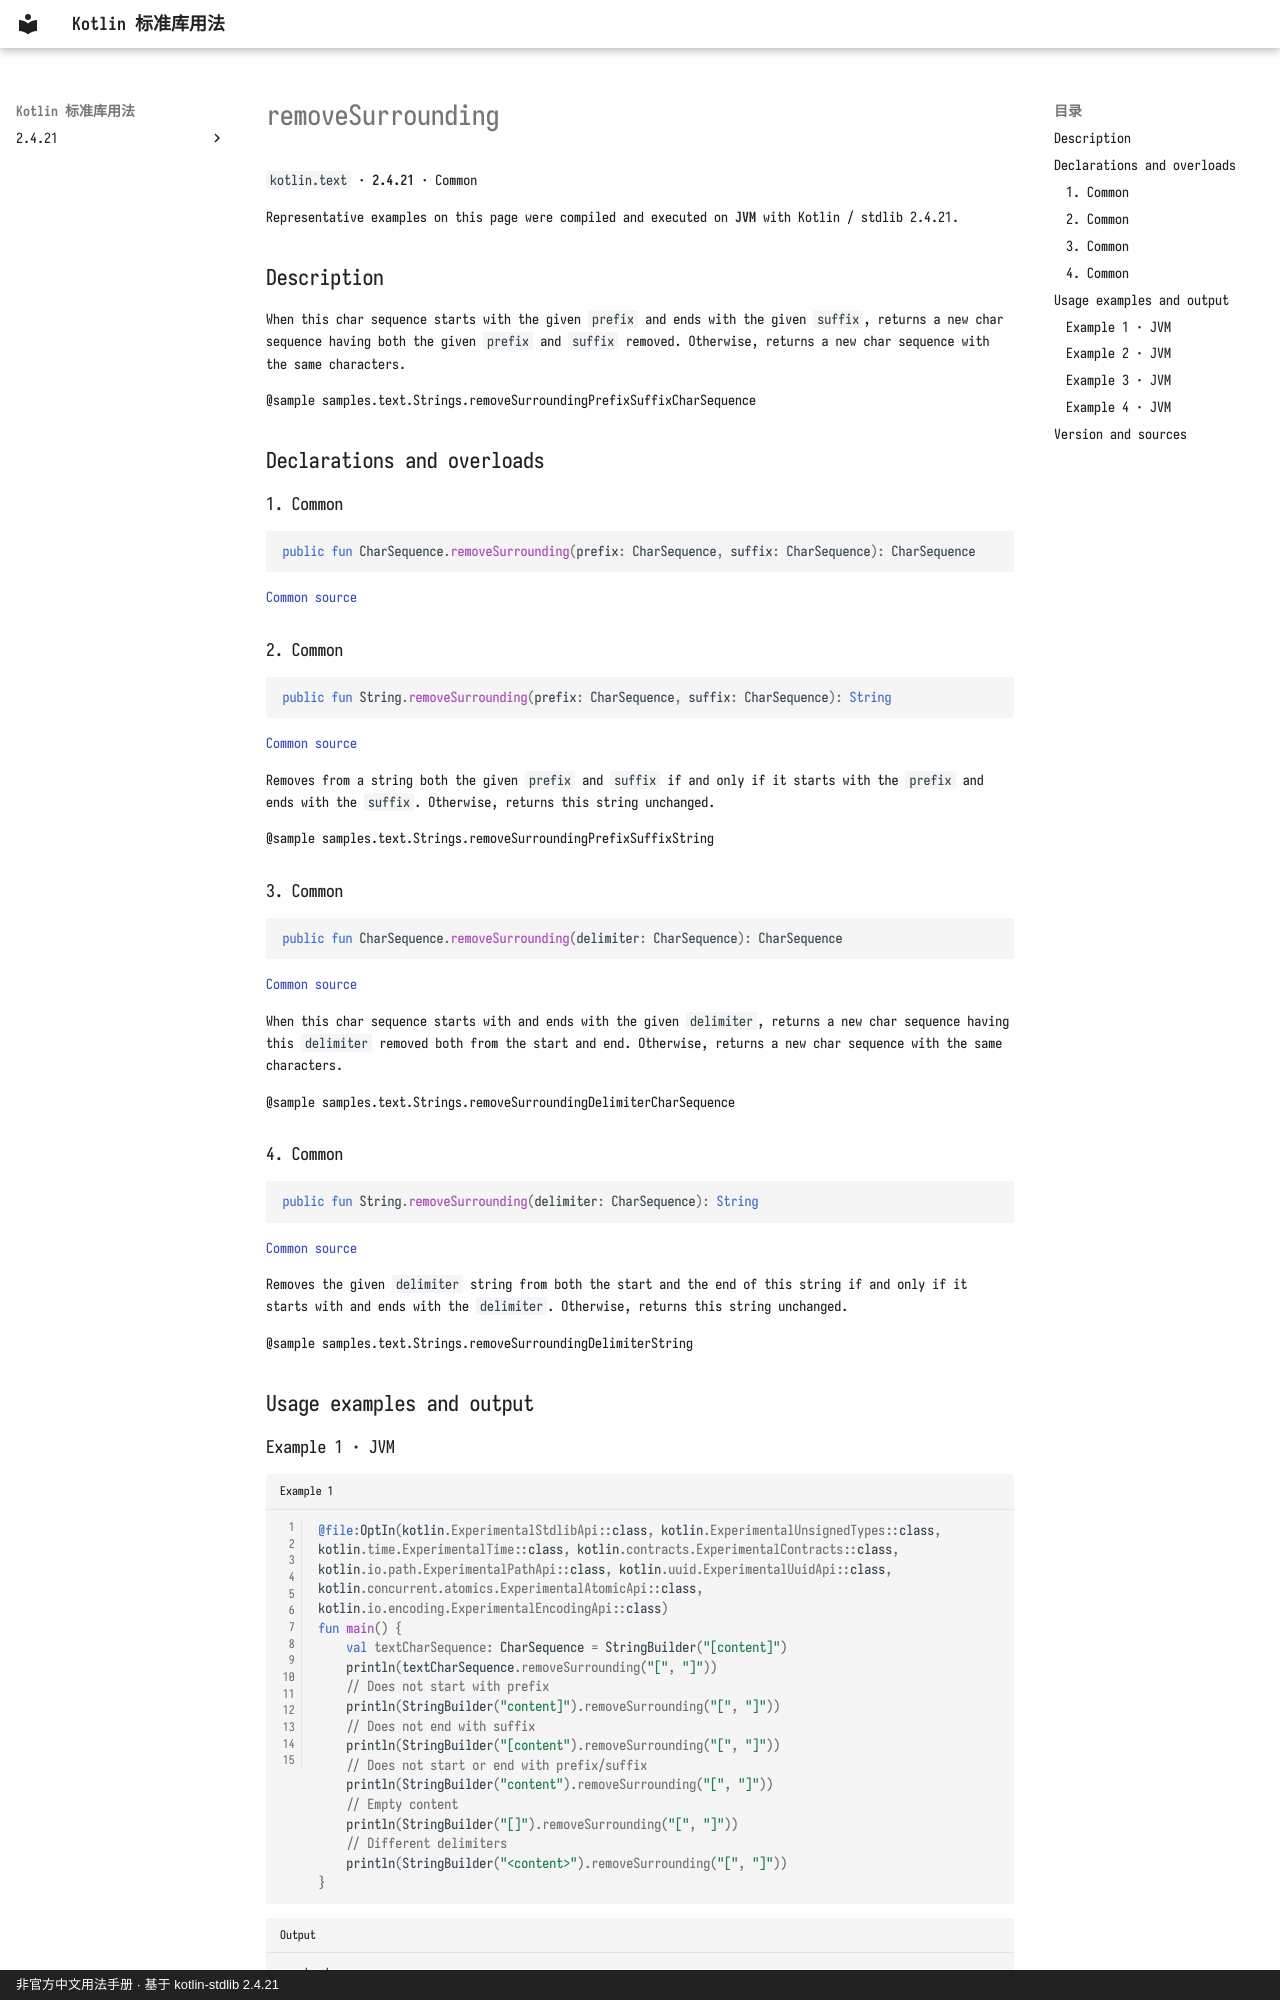

repository: oooooooko/kotlin-stdlib-docs · page: en/api/kotlin.text/removesurrounding--6568f3a9/index.html · generator: mkdocs · copyright: 非官方中文用法手册 · 基于 kotlin-stdlib 2.4.21

# removeSurrounding

`kotlin.text` · **2.4.21** · Common

Representative examples on this page were compiled and executed on **JVM** with Kotlin / stdlib 2.4.21.

## Description

When this char sequence starts with the given `prefix` and ends with the given `suffix`,
returns a new char sequence having both the given `prefix` and `suffix` removed.
Otherwise, returns a new char sequence with the same characters.

@sample samples.text.Strings.removeSurroundingPrefixSuffixCharSequence

## Declarations and overloads

### 1. Common

```kotlin
public fun CharSequence.removeSurrounding(prefix: CharSequence, suffix: CharSequence): CharSequence
```

[Common source](https://github.com/JetBrains/kotlin/blob/v2.4.21/libraries/stdlib/src/kotlin/text/Strings.kt#L664)

### 2. Common

```kotlin
public fun String.removeSurrounding(prefix: CharSequence, suffix: CharSequence): String
```

[Common source](https://github.com/JetBrains/kotlin/blob/v2.4.21/libraries/stdlib/src/kotlin/text/Strings.kt#L678)

Removes from a string both the given `prefix` and `suffix` if and only if
it starts with the `prefix` and ends with the `suffix`.
Otherwise, returns this string unchanged.

@sample samples.text.Strings.removeSurroundingPrefixSuffixString

### 3. Common

```kotlin
public fun CharSequence.removeSurrounding(delimiter: CharSequence): CharSequence
```

[Common source](https://github.com/JetBrains/kotlin/blob/v2.4.21/libraries/stdlib/src/kotlin/text/Strings.kt#L692)

When this char sequence starts with and ends with the given `delimiter`,
returns a new char sequence having this `delimiter` removed both from the start and end.
Otherwise, returns a new char sequence with the same characters.

@sample samples.text.Strings.removeSurroundingDelimiterCharSequence

### 4. Common

```kotlin
public fun String.removeSurrounding(delimiter: CharSequence): String
```

[Common source](https://github.com/JetBrains/kotlin/blob/v2.4.21/libraries/stdlib/src/kotlin/text/Strings.kt#L701)

Removes the given `delimiter` string from both the start and the end of this string
if and only if it starts with and ends with the `delimiter`.
Otherwise, returns this string unchanged.

@sample samples.text.Strings.removeSurroundingDelimiterString

## Usage examples and output
